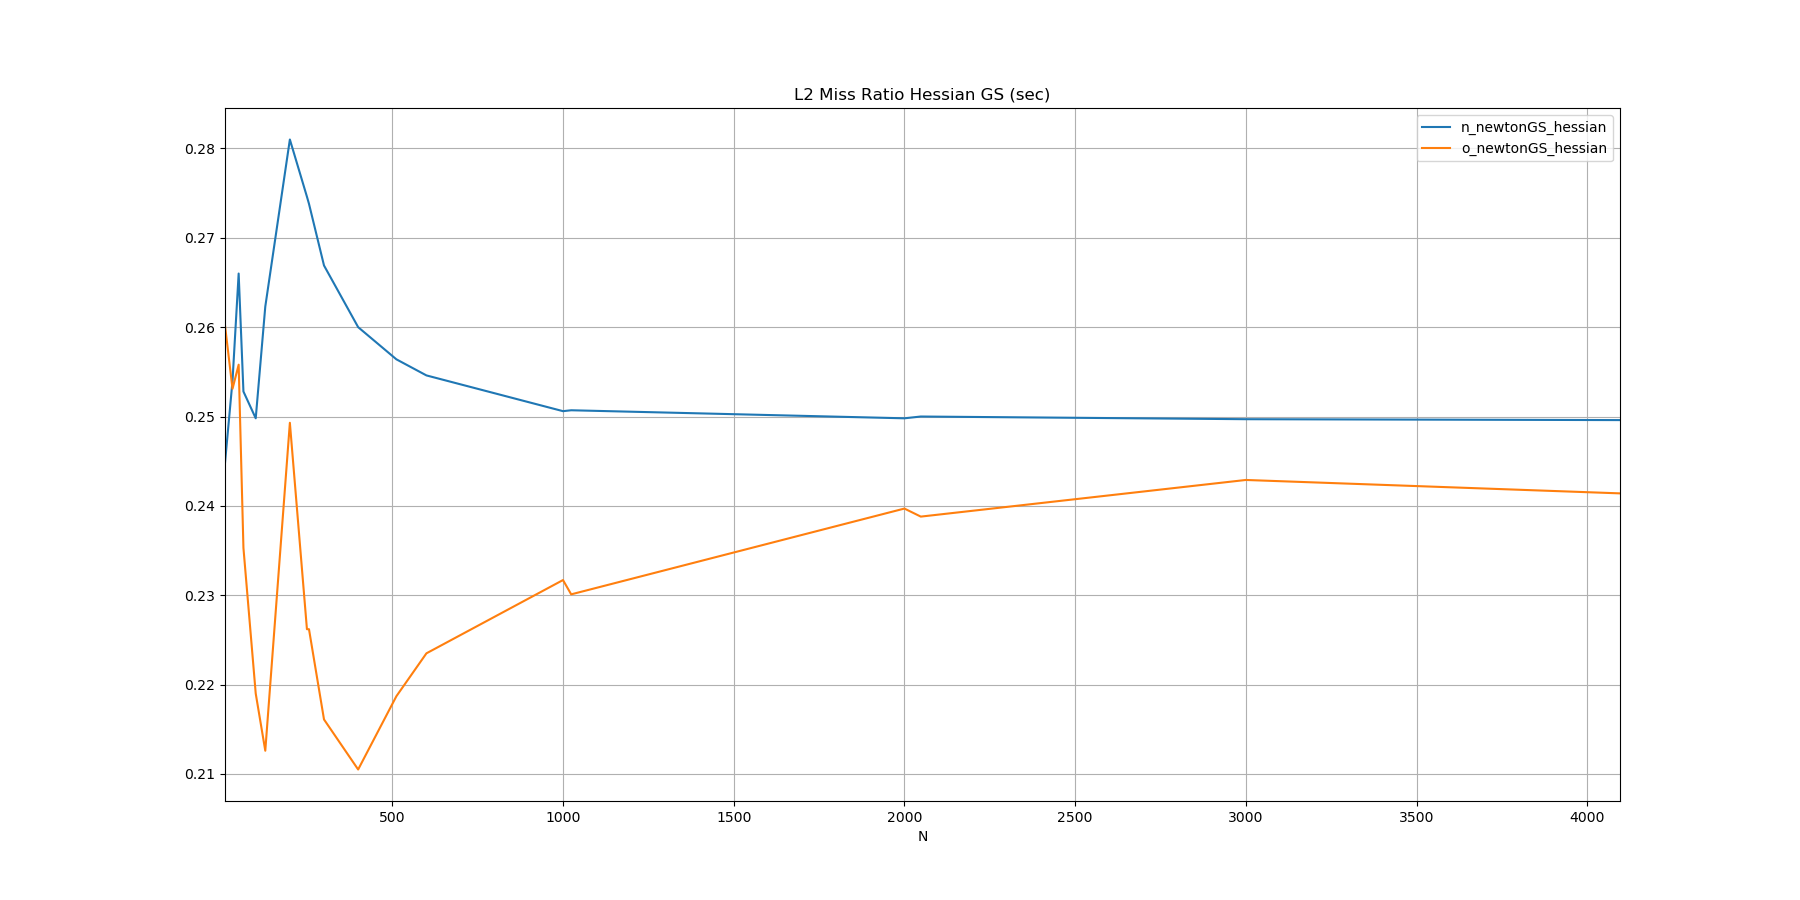

The data file committed next to this chart (first rows):
N, n_newtonGS_hessian, o_newtonGS_hessian
10, 0.2448, 0.2602
32, 0.2540, 0.2531
50, 0.2660, 0.2558
64, 0.2528, 0.2353
100, 0.2498, 0.2190
128, 0.2623, 0.2126
200, 0.2810, 0.2493
250, 0.2746, 0.2262
256, 0.2738, 0.2262
300, 0.2669, 0.2161
400, 0.2600, 0.2105
512, 0.2564, 0.2187
600, 0.2546, 0.2235
1000, 0.2506, 0.2317
1024, 0.2507, 0.2301
2000, 0.2498, 0.2397
2048, 0.2500, 0.2388
3000, 0.2497, 0.2429
4096, 0.2496, 0.2414
